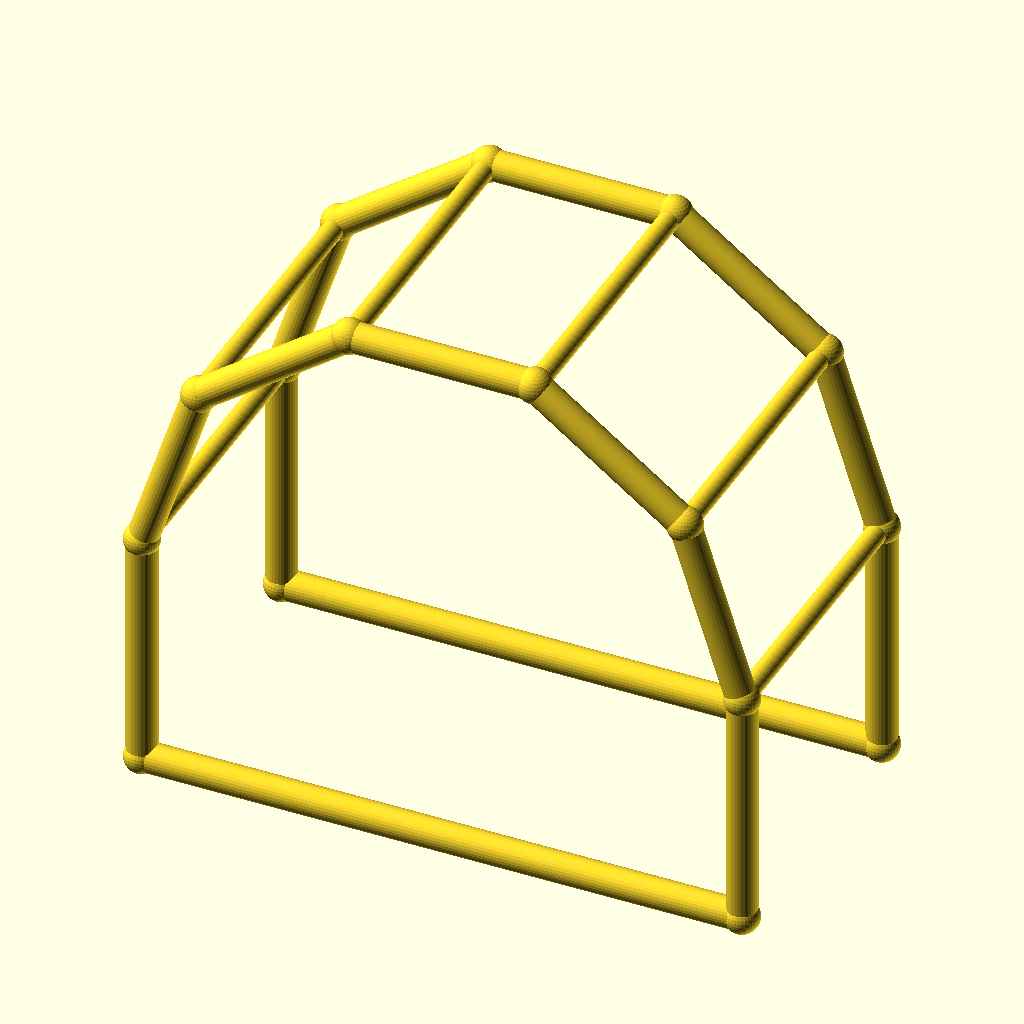
Cell 1: rendered with the file's own defaults.
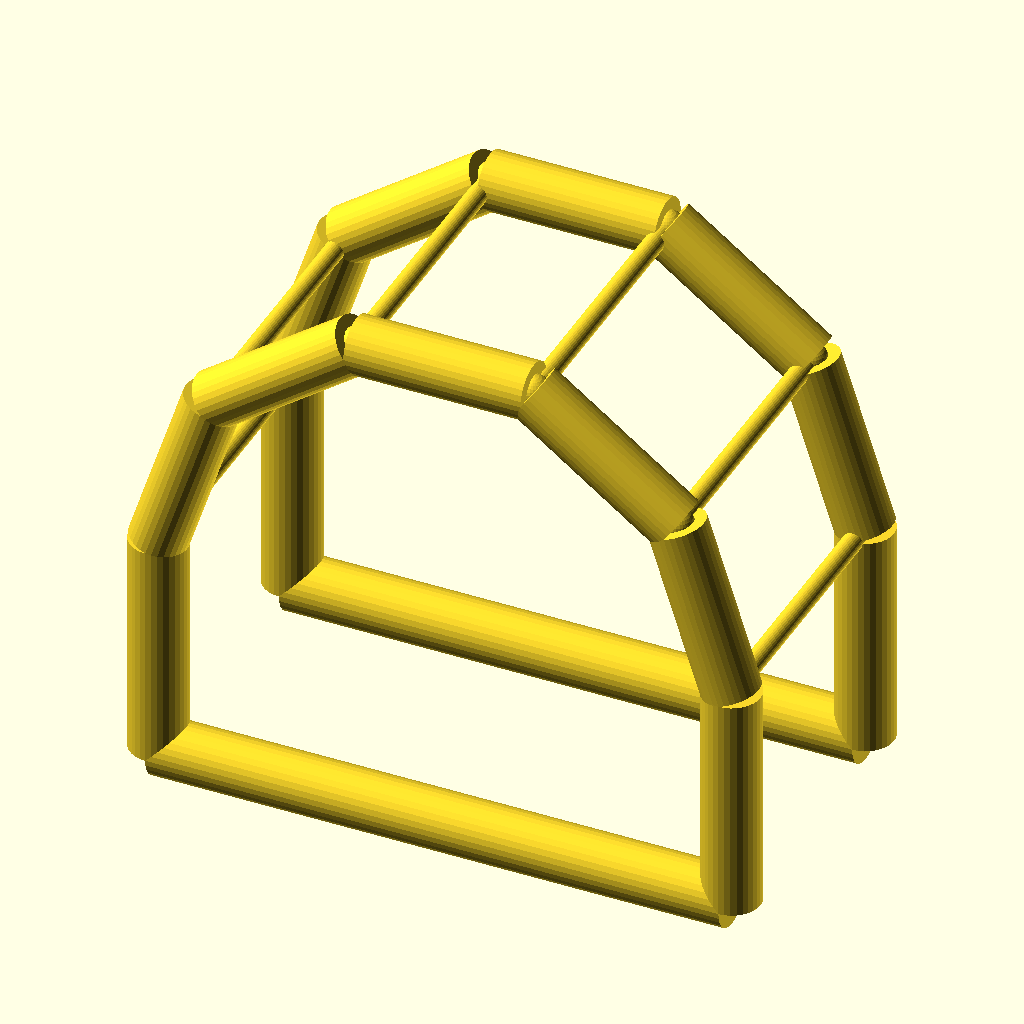
Cell 2: chord_r = 5 (everything else at default).
The same orthographic view direction (rotation 55°, 0°, 25°; colour scheme Cornfield) for every cell, with the view re-fitted per cell, so scale and position can differ between cells.
OpenSCAD source file optional_data/data/wire4/pergola/scene_0037.scad:
$fn = 32;

// ----------------------------------------------------------------------
// Pergola arch: 5-segment arches, span 100 mm
// ----------------------------------------------------------------------

// --- parameters (mm) ---
span = 100;               // arch span, X
post_h = 40;              // post height
arch_r = 50;              // arch radius
depth = 50;               // frame spacing, Y
chord_r = 2.5;            // arch and post member radius
brace_r = 1.7;            // purlin member radius
joint_r = 2.9;            // joint ball radius
fit_tol = 0.02;           // declared fit tolerance (prompt contract)
free_tol = 0.2;           // declared free tolerance (prompt contract)

bbox_x = 105.8;  // overall X, joints included
bbox_y = 55.8;  // overall Y, joints included
bbox_z = 93.35;  // overall Z, joints included
chord_d = 2 * chord_r;  // arch stock diameter
brace_d = 2 * brace_r;  // purlin stock diameter
nodes = [[0.0, 0.0, 0.0], [100.0, 0.0, 0.0], [0.0, 0.0, 40.0], [9.5492, 0.0, 69.3893], [34.5492, 0.0, 87.5528], [65.4508, 0.0, 87.5528], [90.4508, 0.0, 69.3893], [100.0, 0.0, 40.0], [0.0, 50.0, 0.0], [100.0, 50.0, 0.0], [0.0, 50.0, 40.0], [9.5492, 50.0, 69.3893], [34.5492, 50.0, 87.5528], [65.4508, 50.0, 87.5528], [90.4508, 50.0, 69.3893], [100.0, 50.0, 40.0]];

module member(a, b, r) {
  /* round stock from joint a to joint b, ends buried in the joint balls */
  d = b - a;
  length = norm(d);
  translate(a) rotate([0, acos(d[2] / length), atan2(d[1], d[0])])
    cylinder(h = length, r = r);
}

module joint(p, r) {
  /* ball at the joint centre, fatter than every member meeting there */
  translate(p) sphere(r = r);
}

/* members - each call is one graph edge */
member(nodes[0], nodes[2], chord_r);
member(nodes[1], nodes[7], chord_r);
member(nodes[0], nodes[1], chord_r);
member(nodes[2], nodes[3], chord_r);
member(nodes[3], nodes[4], chord_r);
member(nodes[4], nodes[5], chord_r);
member(nodes[5], nodes[6], chord_r);
member(nodes[6], nodes[7], chord_r);
member(nodes[8], nodes[10], chord_r);
member(nodes[9], nodes[15], chord_r);
member(nodes[8], nodes[9], chord_r);
member(nodes[10], nodes[11], chord_r);
member(nodes[11], nodes[12], chord_r);
member(nodes[12], nodes[13], chord_r);
member(nodes[13], nodes[14], chord_r);
member(nodes[14], nodes[15], chord_r);
member(nodes[2], nodes[10], brace_r);
member(nodes[3], nodes[11], brace_r);
member(nodes[4], nodes[12], brace_r);
member(nodes[5], nodes[13], brace_r);
member(nodes[6], nodes[14], brace_r);
member(nodes[7], nodes[15], brace_r);

/* joint balls */
for (p = nodes) joint(p, joint_r);
Parameter table extracted from the source (name, type, default, range or options):
span: number, default 100
post_h: number, default 40
arch_r: number, default 50
depth: number, default 50
chord_r: number, default 2.5
brace_r: number, default 1.7
joint_r: number, default 2.9
fit_tol: number, default 0.02
free_tol: number, default 0.2
bbox_x: number, default 105.8
bbox_y: number, default 55.8
bbox_z: number, default 93.35
